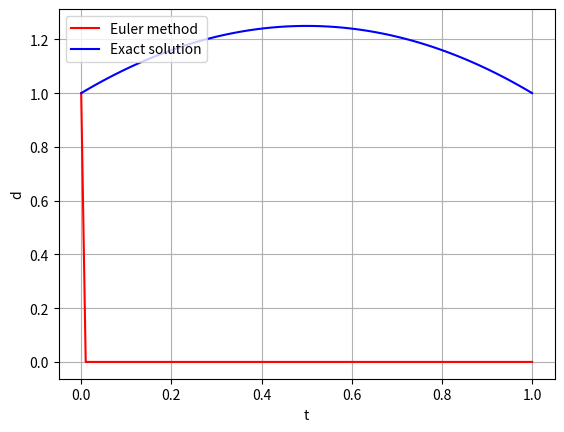

Write the Python code that produced this figure.
import numpy as np

def Euler_method(t0, d0, dt, n):
    """
    Input:    initial value d0, time setp dt, and total computational steps n
    Output:   array d(n+1) with d[0] = d0, d[1] = d(0.01), d[2]=d(0.01) ... d[100] = d(1.00)
    """
    d = np.zeros(n + 1)
    d[0] = d0

    t = np.zeros(n + 1)
    for i in range(n + 1):
        t[i] = t0 + i * dt

    """
    Add a loop to compute d[1] to d[100] using Euler's method
    """

    return t, d

# The right-hand side function of the differential equation
def f(t, d):
    return t * t - 3.0 * t + d


# The exact solution of the differential equation
def d_exact(t):
    return -t * t + t + 1.0


t0 = float(0.0)
d0 = float(1.0)
dt = float(0.01)
n = int(100)

t, d = Euler_method(t0, d0, dt, n)

de = np.zeros(n + 1)
for i in range(n + 1):
    de[i] = d_exact(t[i])


import matplotlib.pyplot as plt

fig = plt.figure()
plt.plot(t, d, "-r", label="Euler method")
plt.plot(t, de, "-b", label="Exact solution")
plt.legend(loc="upper left")
plt.xlabel("t")
plt.ylabel("d")
plt.grid()
plt.show()